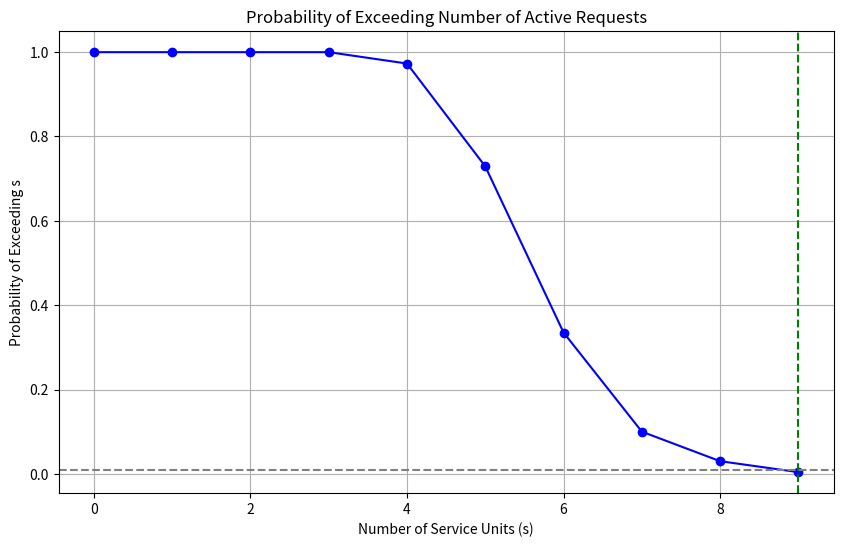

This figure's Python source:
import numpy as np
import matplotlib.pyplot as plt


N = 1000
alpha = 0.01
lambda_rate = 12.6
theta = 1 / 6.0

"""
Генерирует времена прихода заявок на основе экспоненциального распределения (пуассоновский процесс).
tau хранит текущее время, и заявки генерируются до тех пор, пока время не превысит заданный лимит time_limit (8 часов).
"""
def simulate_requests(lambda_rate, time_limit):
    tau = 0
    taus = []
    while tau <= time_limit:
        tau += np.random.exponential(1 / lambda_rate)
        if tau <= time_limit:
            taus.append(tau)
    return taus


"""
Вычисляет максимальное количество одновременно активных заявок в течение рабочего дня.
T представляет собой массив временных точек для анализа.
active_requests считает, сколько заявок активно в каждый момент времени t.
"""
def count_active_requests(taus, gammas):
    T = np.linspace(0, max(taus), num=100)
    max_active = 0
    for t in T:
        active_requests = sum((t >= taus[j]) and (t <= taus[j] + gammas[j]) for j in range(len(taus)))
        if active_requests > max_active:
            max_active = active_requests
    return max_active


"""
Запускает метод Монте-Карло, генерируя наборы времен прихода заявок (taus) и времен их обработки (gammas) для каждой
итерации.
Qs хранит максимальное количество активных заявок для каждой итерации.
"""
Qs = []
for i in range(N):
    taus = simulate_requests(lambda_rate, 8)
    gammas = np.random.exponential(theta, size=len(taus))
    Qs.append(count_active_requests(taus, gammas))


"""
Сортирует Qs для удобства расчета.
Вычисляет вероятности превышения для каждого значения s от 0 до максимально наблюдаемого.
Определяет минимальное значение s, при котором вероятность не превышает заданного уровня alpha.
"""
Qs.sort(reverse=True)
s_values = []
probabilities = []
s_min = 0
for s in range(max(Qs) + 1):
    probability = sum(q > s for q in Qs) / N
    probabilities.append(probability)
    s_values.append(s)
    if probability <= alpha:
        s_min = s
        break


plt.figure(figsize=(10, 6))
plt.plot(s_values, probabilities, marker='o', linestyle='-', color='b')
plt.axhline(y=alpha, color='gray', linestyle='--')
plt.axvline(x=s_min, color='g', linestyle='--')
plt.title('Probability of Exceeding Number of Active Requests')
plt.xlabel('Number of Service Units (s)')
plt.ylabel('Probability of Exceeding s')
plt.grid(True)
plt.show()

print(f"Минимальное количество обслуживающих элементов s: {s_min}")
